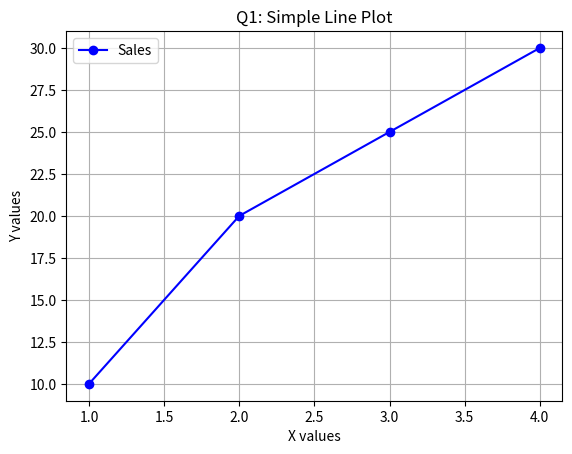
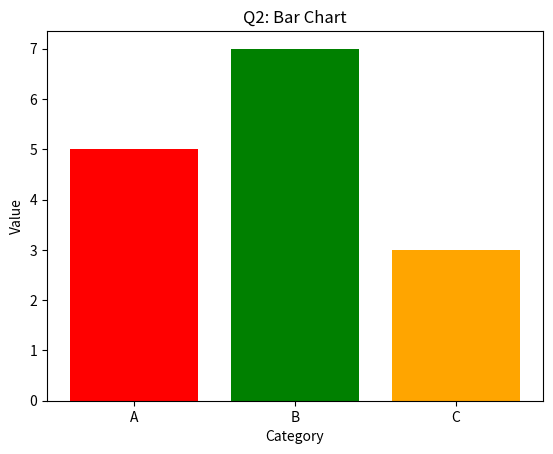
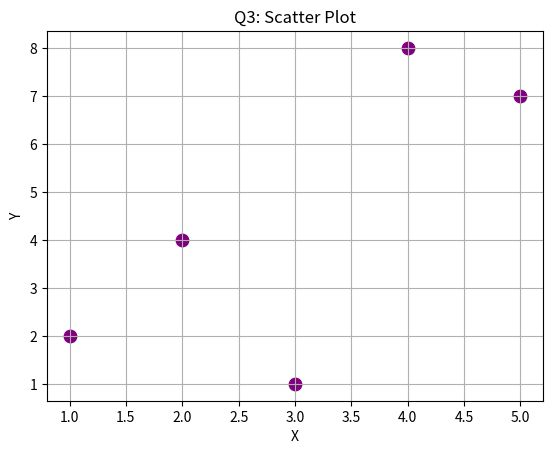
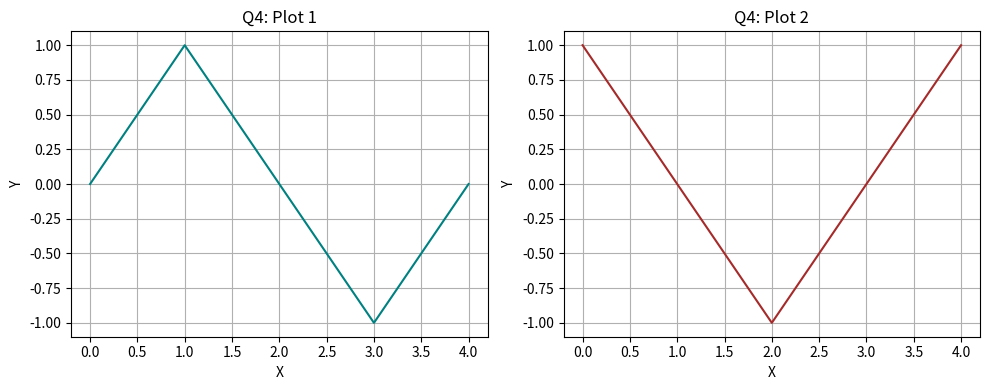
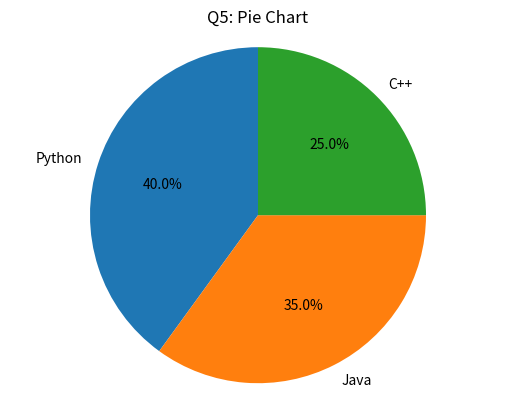

Here is the Python script that generated these plots, in order:
"""
Matplotlib Intro + Basic Practice Questions (with answers)

How to run:
1. Install once: pip install matplotlib
2. Run this file: python plot001.py
3. Close each plot window to see the next one.
"""

import matplotlib.pyplot as plt


# ------------------------------------------------------------
# Quick Intro
# Matplotlib is a Python library for drawing graphs like:
# line chart, bar chart, scatter plot, pie chart, and subplots.
# ------------------------------------------------------------


# Question 1:
# Plot a line graph for x=[1,2,3,4] and y=[10,20,25,30].
# Answer:
def q1_line_plot():
	x = [1, 2, 3, 4]
	y = [10, 20, 25, 30]
	plt.figure("Q1: Line Plot")
	plt.plot(x, y, marker="o", color="blue", label="Sales")
	plt.title("Q1: Simple Line Plot")
	plt.xlabel("X values")
	plt.ylabel("Y values")
	plt.grid(True)
	plt.legend()
	plt.show()


# Question 2:
# Create a bar chart for categories A,B,C with values 5,7,3.
# Answer:
def q2_bar_chart():
	categories = ["A", "B", "C"]
	values = [5, 7, 3]
	plt.figure("Q2: Bar Chart")
	plt.bar(categories, values, color=["red", "green", "orange"])
	plt.title("Q2: Bar Chart")
	plt.xlabel("Category")
	plt.ylabel("Value")
	plt.show()


# Question 3:
# Draw a scatter plot using x=[1,2,3,4,5], y=[2,4,1,8,7].
# Answer:
def q3_scatter_plot():
	x = [1, 2, 3, 4, 5]
	y = [2, 4, 1, 8, 7]
	plt.figure("Q3: Scatter Plot")
	plt.scatter(x, y, color="purple", s=80)
	plt.title("Q3: Scatter Plot")
	plt.xlabel("X")
	plt.ylabel("Y")
	plt.grid(True)
	plt.show()


# Question 4:
# Make two subplots: sin-like and cos-like dummy lines.
# Answer:
def q4_subplots():
	x = [0, 1, 2, 3, 4]
	y1 = [0, 1, 0, -1, 0]
	y2 = [1, 0, -1, 0, 1]

	fig, axes = plt.subplots(1, 2, figsize=(10, 4))

	axes[0].plot(x, y1, color="teal")
	axes[0].set_title("Q4: Plot 1")
	axes[0].set_xlabel("X")
	axes[0].set_ylabel("Y")
	axes[0].grid(True)

	axes[1].plot(x, y2, color="brown")
	axes[1].set_title("Q4: Plot 2")
	axes[1].set_xlabel("X")
	axes[1].set_ylabel("Y")
	axes[1].grid(True)

	fig.tight_layout()
	plt.show()


# Question 5:
# Create a pie chart for [40, 35, 25] with labels ["Python", "Java", "C++"].
# Answer:
def q5_pie_chart():
	sizes = [40, 35, 25]
	labels = ["Python", "Java", "C++"]
	plt.figure("Q5: Pie Chart")
	plt.pie(sizes, labels=labels, autopct="%1.1f%%", startangle=90)
	plt.title("Q5: Pie Chart")
	plt.axis("equal")
	plt.show()


if __name__ == "__main__":
	q1_line_plot()
	q2_bar_chart()
	q3_scatter_plot()
	q4_subplots()
	q5_pie_chart()
